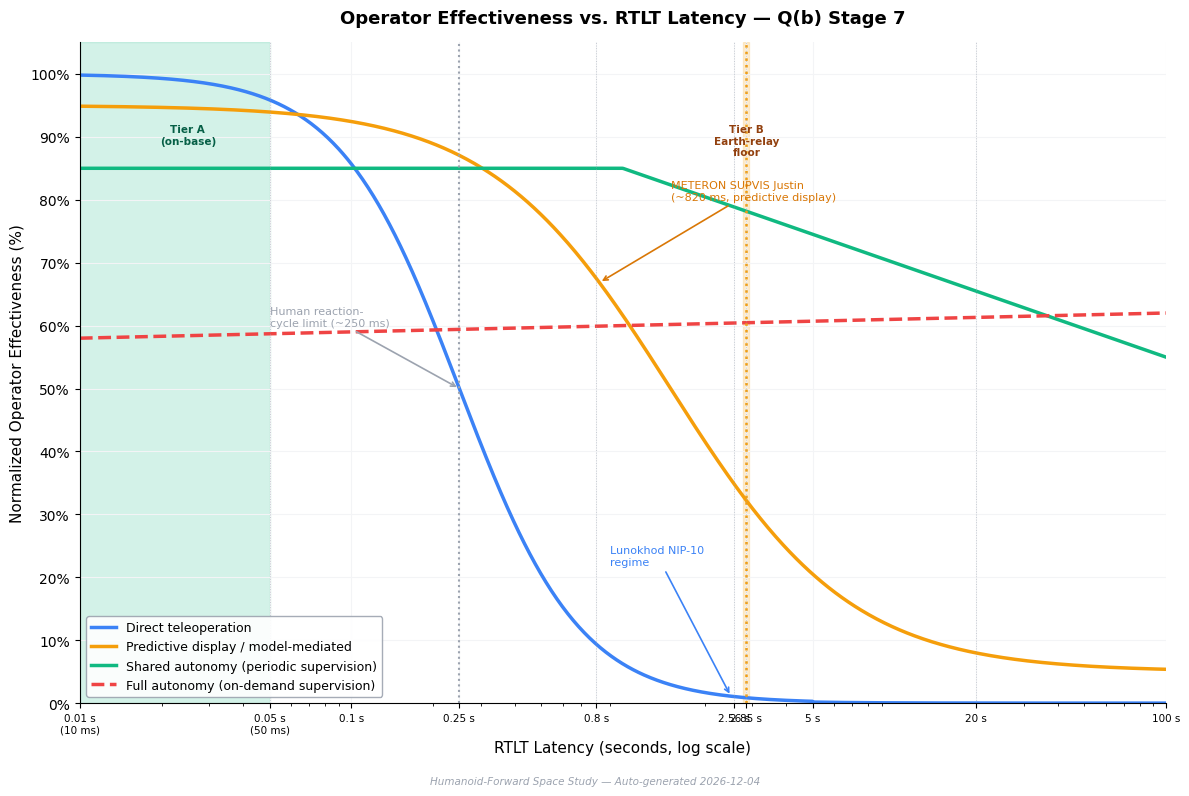

This chart was generated by the following Python code: (Note: this script raises an exception after producing the figure.)
"""
Generate Q(b) Stage 7 charts:
  1. q2_latency_effectiveness.png  — Operator effectiveness vs. RTLT latency
  2. q2_supervisor_ratio.png       — Humanoid supervisor ratio 2026–2045
"""

import numpy as np
import matplotlib
matplotlib.use("Agg")
import matplotlib.pyplot as plt
import matplotlib.patches as mpatches
from matplotlib.lines import Line2D
from datetime import date

# ---------------------------------------------------------------------------
# Style palette matching viewer
# ---------------------------------------------------------------------------
COLOR_PRIMARY  = "#6ea8ff"
COLOR_SUCCESS  = "#10b981"
COLOR_WARNING  = "#f59e0b"
COLOR_ERROR    = "#ef4444"
COLOR_MUTED    = "#9ca3af"
COLOR_BG       = "#ffffff"
COLOR_GRID     = "#f3f4f6"

TODAY = date.today().strftime("%Y-%m-%d")
WATERMARK = f"Humanoid-Forward Space Study — Auto-generated {TODAY}"

plt.rcParams.update({
    "font.family": "sans-serif",
    "font.sans-serif": ["DejaVu Sans", "Arial", "Helvetica", "sans-serif"],
    "axes.facecolor": COLOR_BG,
    "figure.facecolor": COLOR_BG,
    "axes.grid": True,
    "grid.color": COLOR_GRID,
    "grid.linewidth": 0.8,
    "axes.spines.top": False,
    "axes.spines.right": False,
    "axes.spines.left": True,
    "axes.spines.bottom": True,
    "xtick.direction": "out",
    "ytick.direction": "out",
})

# ===========================================================================
# CHART 1 — Latency vs. Operator Effectiveness
# ===========================================================================

fig1, ax1 = plt.subplots(figsize=(12, 8))

# --- Latency domain (log) ---
lat = np.logspace(np.log10(0.01), np.log10(100), 1000)   # 10 ms … 100 s

# --- Curve helper functions ---
def sigmoid_decay(x, x_half, k, floor, ceiling):
    """Logistic decay: starts near ceiling, falls to floor."""
    return floor + (ceiling - floor) / (1.0 + np.exp(k * (np.log10(x) - np.log10(x_half))))

# Curve 1: Direct teleoperation
# ~100% at 10 ms, sharp roll-off above ~250 ms, ~30% at 2.8 s, ~5% at 20 s
eff_direct = sigmoid_decay(lat, x_half=0.25, k=4.5, floor=0.0, ceiling=1.0)
# Clip to reasonable floor and apply a slight additional attenuation at high latency
eff_direct = np.clip(eff_direct, 0.0, 1.0)
# Push high-latency values down further
eff_direct = np.where(lat > 5, eff_direct * 0.6, eff_direct)
eff_direct = np.clip(eff_direct, 0.0, 1.0)

# Curve 2: Predictive display / model-mediated
# ~95% at 10 ms, degrades more slowly, ~60% at 2.8 s, ~20% at 20 s
eff_pred = sigmoid_decay(lat, x_half=1.5, k=3.0, floor=0.05, ceiling=0.95)
eff_pred = np.clip(eff_pred, 0.05, 0.95)

# Curve 3: Shared autonomy (periodic supervision)
# Flat until ~1 s, ~75% at 2.8 s, ~55% at 20 s — slow linear-ish decay
eff_shared = 0.85 - 0.30 * (np.log10(lat) - np.log10(0.01)) / (np.log10(100) - np.log10(0.01))
eff_shared = np.clip(eff_shared, 0.50, 0.85)
# Tweak: force it flat in Tier A zone, then gentle slope
flat_mask = lat < 1.0
eff_shared = np.where(flat_mask, 0.85, eff_shared)
# Ramp from 0.85 at 1 s down to 0.55 at 20 s, then to 0.50 at 100 s
ramp_mask = lat >= 1.0
ramp_vals  = 0.85 - 0.30 * (np.log10(lat) - 0.0) / (np.log10(100) - 0.0)
eff_shared = np.where(ramp_mask, ramp_vals, eff_shared)
eff_shared = np.clip(eff_shared, 0.50, 0.85)

# Curve 4: Full autonomy (on-demand supervision)
# Flat at ~60% with slight upward trend at high latency
eff_auto = 0.58 + 0.04 * (np.log10(lat) - np.log10(0.01)) / (np.log10(100) - np.log10(0.01))
eff_auto = np.clip(eff_auto, 0.55, 0.65)

# --- Convert to percentage ---
eff_direct  *= 100
eff_pred    *= 100
eff_shared  *= 100
eff_auto    *= 100

# --- Plot curves ---
ax1.plot(lat, eff_direct, color="#3b82f6", linewidth=2.5, label="Direct teleoperation")
ax1.plot(lat, eff_pred,   color="#f59e0b", linewidth=2.5, label="Predictive display / model-mediated")
ax1.plot(lat, eff_shared, color="#10b981", linewidth=2.5, label="Shared autonomy (periodic supervision)")
ax1.plot(lat, eff_auto,   color="#ef4444", linewidth=2.5, linestyle="--", label="Full autonomy (on-demand supervision)")

# --- Shaded tier regions ---
ax1.axvspan(0.01, 0.05, alpha=0.18, color="#10b981", zorder=0)
ax1.axvspan(2.78, 2.92, alpha=0.18, color="#f59e0b", zorder=0)

# --- Vertical dashed lines ---
ax1.axvline(x=0.25, color=COLOR_MUTED, linestyle=":", linewidth=1.5)
ax1.axvline(x=2.85, color="#f59e0b",   linestyle=":", linewidth=1.8)

# --- X-axis landmark markers ---
special_x = {
    0.01:   "10 ms\n(Tier A floor)",
    0.05:   "50 ms\n(Tier A ceil.)",
    0.8:    "800 ms\n(METERON)",
    2.56:   "2.56 s\n(Earth–Moon)",
    2.85:   "2.85 s\n(Queqiao-2)",
    20.0:   "20 s\n(Mars min.)",
}
for xv, label in special_x.items():
    ax1.axvline(x=xv, color=COLOR_MUTED, linestyle=":", linewidth=0.7, alpha=0.5)

# --- Tier region text labels ---
ax1.text(0.025, 92, "Tier A\n(on-base)", ha="center", va="top",
         fontsize=7.5, color="#065f46", fontweight="bold")
ax1.text(2.85, 92, "Tier B\nEarth-relay\nfloor", ha="center", va="top",
         fontsize=7.5, color="#92400e", fontweight="bold")

# --- "Human reaction-cycle limit" annotation ---
ax1.annotate("Human reaction-\ncycle limit (~250 ms)",
             xy=(0.25, 50), xytext=(0.05, 60),
             fontsize=8, color=COLOR_MUTED,
             arrowprops=dict(arrowstyle="->", color=COLOR_MUTED, lw=1.2),
             ha="left")

# --- Lunokhod NIP-10 annotation on the direct teleoperation curve ---
# At 2.5 s the direct curve value
idx_lunokhod = np.argmin(np.abs(lat - 2.5))
y_luno = eff_direct[idx_lunokhod]
ax1.annotate("Lunokhod NIP-10\nregime",
             xy=(2.5, y_luno), xytext=(0.9, 22),
             fontsize=8, color="#3b82f6",
             arrowprops=dict(arrowstyle="->", color="#3b82f6", lw=1.2),
             ha="left")

# --- METERON annotation on predictive display curve ---
idx_meteron = np.argmin(np.abs(lat - 0.82))
y_met = eff_pred[idx_meteron]
ax1.annotate("METERON SUPVIS Justin\n(~820 ms, predictive display)",
             xy=(0.82, y_met), xytext=(1.5, 80),
             fontsize=8, color="#d97706",
             arrowprops=dict(arrowstyle="->", color="#d97706", lw=1.2),
             ha="left")

# --- Axes formatting ---
ax1.set_xscale("log")
ax1.set_xlim(0.01, 100)
ax1.set_ylim(0, 105)
ax1.set_xlabel("RTLT Latency (seconds, log scale)", fontsize=11)
ax1.set_ylabel("Normalized Operator Effectiveness (%)", fontsize=11)
ax1.set_title("Operator Effectiveness vs. RTLT Latency — Q(b) Stage 7",
              fontsize=13, fontweight="bold", pad=14)

# Custom x-tick labels
ax1.set_xticks([0.01, 0.05, 0.1, 0.25, 0.8, 2.56, 2.85, 5, 20, 100])
ax1.set_xticklabels(
    ["0.01 s\n(10 ms)", "0.05 s\n(50 ms)", "0.1 s", "0.25 s",
     "0.8 s", "2.56 s", "2.85 s", "5 s", "20 s", "100 s"],
    fontsize=7.5
)
ax1.set_yticks(range(0, 101, 10))
ax1.yaxis.set_major_formatter(plt.FuncFormatter(lambda v, _: f"{int(v)}%"))

ax1.legend(loc="lower left", fontsize=9, framealpha=0.9,
           edgecolor=COLOR_MUTED)

# Watermark
fig1.text(0.5, 0.01, WATERMARK, ha="center", va="bottom",
          fontsize=7.5, color=COLOR_MUTED, style="italic")

fig1.tight_layout(rect=[0, 0.03, 1, 1])
out1 = "/home/user/hello-world/site/charts/q2_latency_effectiveness.png"
fig1.savefig(out1, dpi=150, bbox_inches="tight", facecolor=COLOR_BG)
print(f"Saved: {out1}")
plt.close(fig1)


# ===========================================================================
# CHART 2 — Supervisor Ratio Over Time
# ===========================================================================

fig2, ax2 = plt.subplots(figsize=(12, 8))

# --- Year domain ---
years = np.array([2026, 2029, 2032, 2035, 2038, 2040, 2045], dtype=float)
ratios = np.array([0.2, 0.5, 1.0, 2.5, 4.0, 5.0, 6.0])

# Interpolate smooth curve through data points
years_fine = np.linspace(2026, 2045, 500)
ratios_fine = np.interp(years_fine, years, ratios)

# Uncertainty band ±50%
ratio_low  = ratios_fine * 0.50
ratio_high = ratios_fine * 1.50

# Plot uncertainty band
ax2.fill_between(years_fine, ratio_low, ratio_high,
                 alpha=0.18, color=COLOR_PRIMARY, label="±50% uncertainty band")

# Plot primary curve
ax2.plot(years_fine, ratios_fine, color=COLOR_PRIMARY, linewidth=2.8,
         label="Projected supervisor ratio")

# --- Hard ceiling ---
ax2.axhline(y=9, color=COLOR_MUTED, linestyle="--", linewidth=1.6, alpha=0.85)
ax2.text(2045.2, 9, "Hard ceiling\n(human value\nfloor saturation,\n4-person crew)",
         va="center", ha="left", fontsize=8, color=COLOR_MUTED)

# --- Heritage point: NIP-10 ---
ax2.plot(2026, 0.2, marker="*", markersize=14, color="#f59e0b",
         zorder=5, linestyle="none")
ax2.annotate("NIP-10 heritage\nbaseline",
             xy=(2026, 0.2), xytext=(2026.4, 0.30),
             fontsize=8.5, color="#92400e",
             arrowprops=dict(arrowstyle="->", color="#92400e", lw=1.2))

# --- IOC point: 2035, 2.5 ---
ax2.plot(2035, 2.5, marker="o", markersize=11, color="#10b981",
         zorder=5, linestyle="none")
ax2.annotate("§A18: 1:2–3 IOC",
             xy=(2035, 2.5), xytext=(2035.5, 1.7),
             fontsize=8.5, color="#065f46",
             arrowprops=dict(arrowstyle="->", color="#065f46", lw=1.2))

# --- TRL gate vertical annotations ---
gates = {
    2029: "TRL 5 gate",
    2032: "TRL 6 gate",
    2035: "IOC\n(TRL 7)",
    2040: "Full ops\n(TRL 8)",
}
gate_colors = {
    2029: COLOR_MUTED,
    2032: COLOR_MUTED,
    2035: "#10b981",
    2040: "#3b82f6",
}
for yr, label in gates.items():
    ratio_at_yr = np.interp(yr, years, ratios)
    ax2.axvline(x=yr, color=gate_colors[yr], linestyle=":", linewidth=1.4, alpha=0.7)
    # Arrow annotation pointing upward from the curve value
    ax2.annotate(label,
                 xy=(yr, ratio_at_yr),
                 xytext=(yr + 0.3, ratio_at_yr * 1.45),
                 fontsize=8, color=gate_colors[yr],
                 ha="left",
                 arrowprops=dict(arrowstyle="->", color=gate_colors[yr], lw=1.0))

# --- Axes formatting ---
ax2.set_yscale("log")
ax2.set_xlim(2025.5, 2046.5)
ax2.set_ylim(0.1, 25)
ax2.set_xlabel("Year", fontsize=11)
ax2.set_ylabel("Humanoids per Active Supervisor (log scale)", fontsize=11)
ax2.set_title("Humanoid Supervisor Ratio Projection — Q(b) Stage 7",
              fontsize=13, fontweight="bold", pad=14)

ax2.set_xticks([2026, 2029, 2032, 2035, 2038, 2040, 2042, 2045])
ax2.set_xticklabels(["2026", "2029", "2032", "2035", "2038", "2040", "2042", "2045"],
                    fontsize=9)

# Y-tick labels: 0.1, 0.2, 0.5, 1, 2, 5, 10, 20
ax2.set_yticks([0.1, 0.2, 0.5, 1, 2, 5, 10, 20])
ax2.get_yaxis().set_major_formatter(
    matplotlib.ticker.FuncFormatter(lambda v, _: f"{v:g}")
)

# Legend with custom entries
legend_elements = [
    Line2D([0], [0], color=COLOR_PRIMARY, linewidth=2.8, label="Projected supervisor ratio"),
    mpatches.Patch(facecolor=COLOR_PRIMARY, alpha=0.3, label="±50% uncertainty band"),
    Line2D([0], [0], marker="*", color="w", markerfacecolor="#f59e0b",
           markersize=12, label="NIP-10 heritage baseline (2026)"),
    Line2D([0], [0], marker="o", color="w", markerfacecolor="#10b981",
           markersize=10, label="§A18 IOC (2035, 2.5:1)"),
]
ax2.legend(handles=legend_elements, loc="upper left", fontsize=9,
           framealpha=0.9, edgecolor=COLOR_MUTED)

# Watermark
fig2.text(0.5, 0.01, WATERMARK, ha="center", va="bottom",
          fontsize=7.5, color=COLOR_MUTED, style="italic")

fig2.tight_layout(rect=[0, 0.03, 1, 1])
out2 = "/home/user/hello-world/site/charts/q2_supervisor_ratio.png"
fig2.savefig(out2, dpi=150, bbox_inches="tight", facecolor=COLOR_BG)
print(f"Saved: {out2}")
plt.close(fig2)

print("Done.")
